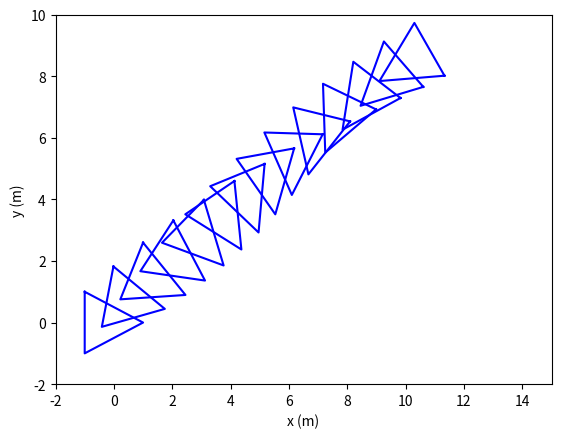

This chart was generated by the following Python code:
import matplotlib.pyplot as plt
from math import sin, cos, radians

# Fysiikka-asetukset
g = 0  # Painovoima (m/s^2), tällä hetkellä pois päältä
dt = 0.2  # Aikaväli (s)

# Alkuarvot
xlist = [0.0]  # Alku x-koordinaatti
ylist = [0.0]  # Alku y-koordinaatti
v0 = 5  # Alku nopeus (m/s)
kulma = radians(40)  # Kulma asteina, joka muutetaan tässä radiaaneiksi radians-funktiolla
vx = v0 * cos(kulma)  # Nopeuden x-komponentti
vya = v0 * sin(kulma)  # Nopeuden y-komponentti

# X-raja, johon asti piirretään (m)
plot_raja_x = 10

# Pyörimisen nopeus (rad/s)
angular_speed = -1  # Kulmanopeus (rad/s)

# Lasketaan kolmion CM-sijainteja ja lisätään ne listoihin niin kauan, kunnes annettu raja tulee vastaan
while True:
    vyl = vya - g * dt  # Päivitetään y-nopeus (tässä painovoima pois päältä, joten ei kuitenkaan muutu)
    seuraava_x = xlist[-1] + vx * dt  # Seuraava x-koordinaatti, lisätään edelliseen sijaintiin uusi sijainti ajanhetken dt kuluttua
    seuraava_y = ylist[-1] + (vya + vyl) / 2 * dt  # Seuraava y-koordinaatti, lasketaan keskinopeus (alkunopeus+loppunopeus jaettuna 2)
    # ja sitten sen avulla lasketaan kuljettu matka, joka lisätään viimeiseen y-sijaintiin

    if seuraava_x >= plot_raja_x:  # Lopetetaan kolmion uuden sijainnin laskeminen jos
        # kolmion keskipisteen uusi x-koordinaatti ylittää alussa määritellyn rajan
        break

    xlist.append(seuraava_x)
    ylist.append(seuraava_y)
    vya = vyl  # Päivitetään y:n alkunopeus silmukan seuraavalle kierrokselle

# Kolmion pisteet (suhteelliset koordinaatit)
kolmion_pisteet = [
    (-1, 1),  # Ylä
    (-1, -1),  # Ala
    (1, 0)  # Oikea
]

# Piirretään kolmio jokaiselle pisteelle
for i, (x, y) in enumerate(zip(xlist, ylist)):
    # uudet kulmapisteet ennen pyöritystä (liikutaan koordinaatistossa)
    kulmapisteet = [(x + px, y + py) for px, py in kolmion_pisteet]
    # eli lisätään myös kulmapisteiden #sijainneille aiemmassa loopissa lasketut kolmion uudet sijainnit
    # koordinaatistossa ennen kuin pyöritetään pisteitä

    # pyörimisestä johtuvat muutokset
    theta = angular_speed * i * dt  # uusi kulma, jolla kolmio pyörii
    uudet_kulmapisteet = []  # nollataan lista tässä vaiheessa ennen seuraavaa silmukkaa

    # Lasketaan uudessa sijainnissa olevan kolmion pisteiden pyöriminen
    for px, py in kulmapisteet:
        # Siirretään piste (px, py) ja pyöritetään sitä
        x_pisteen_kierto = (px - x) * cos(theta) - (py - y) * sin(theta)  # (px - x) on tässä rpCM
        # eli CM:stä kärkeen kulkevan vektorin x-komponentti
        karjen_uusi_x = x + x_pisteen_kierto  # lisätään keskipisteen sijaintiin uusi pisteen kierto

        y_pisteen_kierto = (px - x) * sin(theta) + (py - y) * cos(theta)
        karjen_uusi_y = y + y_pisteen_kierto

        uudet_kulmapisteet.append((karjen_uusi_x, karjen_uusi_y))

    uudet_kulmapisteet.append(uudet_kulmapisteet[0])  # Suljetaan kolmio yhdistämällä alku- ja loppupiste

    # Piirretään kolmio
    kolmion_x_koordinaatit, kolmion_y_koordinaatit = zip(*uudet_kulmapisteet)
    plt.plot(kolmion_x_koordinaatit, kolmion_y_koordinaatit, color='blue')

# Asetetaan kiinteät koordinaatiston rajat
plt.xlim(-2, 15)
plt.ylim(-2, 10)

plt.xlabel("x (m)")
plt.ylabel("y (m)")

# Näytetään kuvaaja
plt.show()
